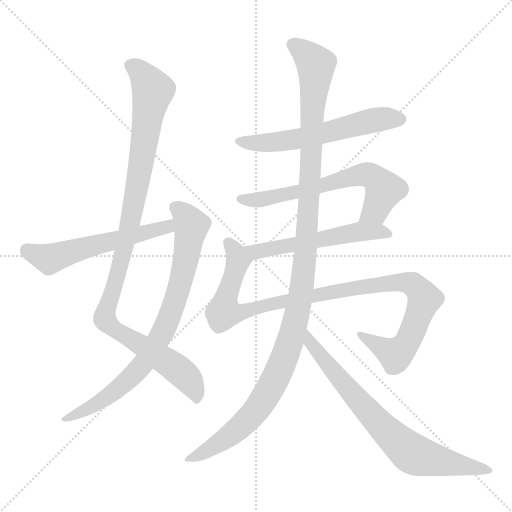
t = 0.00 s
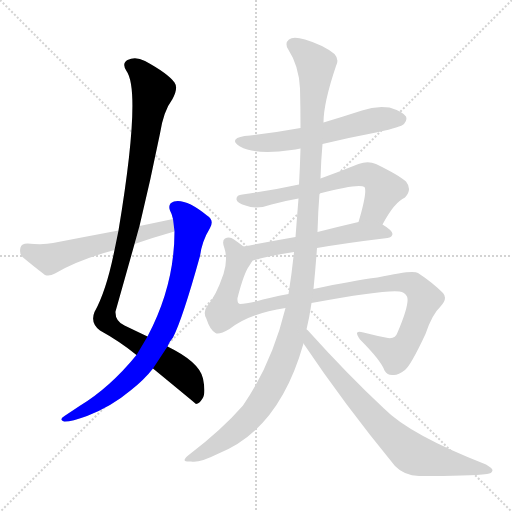
t = 1.68 s
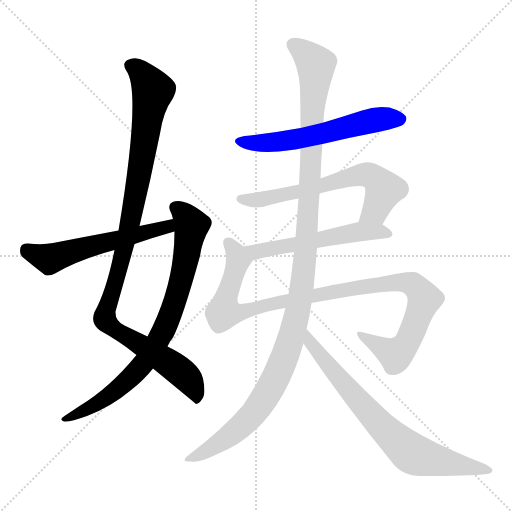
t = 3.37 s
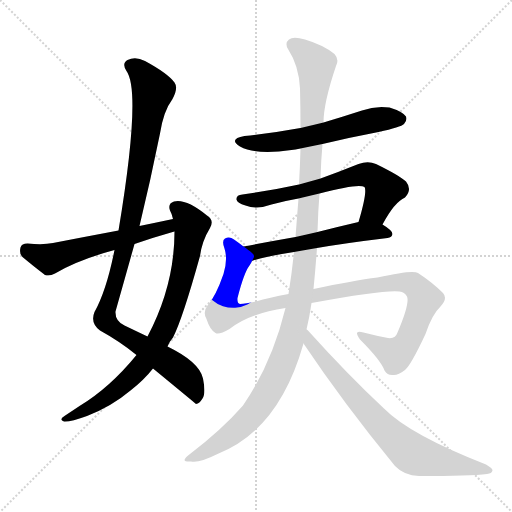
t = 5.05 s
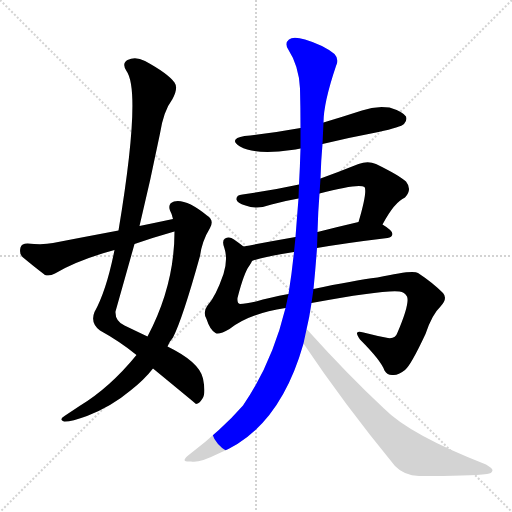
t = 6.73 s
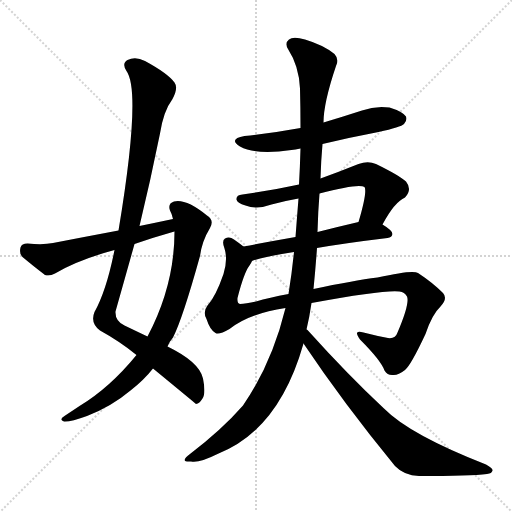
t = 8.41 s

The animated SVG that drew these frames (rendered in a browser with its animation timeline set to each time). Animation: 9 CSS @keyframes rules; one cycle of 8.41 s.

<svg version="1.1" viewBox="0 0 1024 1024" xmlns="http://www.w3.org/2000/svg">
  <g stroke="lightgray" stroke-dasharray="1,1" stroke-width="1" transform="scale(4, 4)">
    <line x1="0" y1="0" x2="256" y2="256"></line>
    <line x1="256" y1="0" x2="0" y2="256"></line>
    <line x1="128" y1="0" x2="128" y2="256"></line>
    <line x1="0" y1="128" x2="256" y2="128"></line>
  </g>
<g transform="scale(1, -1) translate(0, -900)">
   <style type="text/css">
    @keyframes keyframes0 {
      from {
       stroke: blue;
       stroke-dashoffset: 1046;
       stroke-width: 128;
       }
       77% {
       animation-timing-function: step-end;
       stroke: blue;
       stroke-dashoffset: 0;
       stroke-width: 128;
       }
       to {
       stroke: black;
       stroke-width: 1024;
       }
       }
       #make-me-a-hanzi-animation-0 {
         animation: keyframes0 1.101237s both;
         animation-delay: 0.000000s;
         animation-timing-function: linear;
       }
    @keyframes keyframes1 {
      from {
       stroke: blue;
       stroke-dashoffset: 792;
       stroke-width: 128;
       }
       72% {
       animation-timing-function: step-end;
       stroke: blue;
       stroke-dashoffset: 0;
       stroke-width: 128;
       }
       to {
       stroke: black;
       stroke-width: 1024;
       }
       }
       #make-me-a-hanzi-animation-1 {
         animation: keyframes1 0.894531s both;
         animation-delay: 1.101237s;
         animation-timing-function: linear;
       }
    @keyframes keyframes2 {
      from {
       stroke: blue;
       stroke-dashoffset: 561;
       stroke-width: 128;
       }
       65% {
       animation-timing-function: step-end;
       stroke: blue;
       stroke-dashoffset: 0;
       stroke-width: 128;
       }
       to {
       stroke: black;
       stroke-width: 1024;
       }
       }
       #make-me-a-hanzi-animation-2 {
         animation: keyframes2 0.706543s both;
         animation-delay: 1.995768s;
         animation-timing-function: linear;
       }
    @keyframes keyframes3 {
      from {
       stroke: blue;
       stroke-dashoffset: 580;
       stroke-width: 128;
       }
       65% {
       animation-timing-function: step-end;
       stroke: blue;
       stroke-dashoffset: 0;
       stroke-width: 128;
       }
       to {
       stroke: black;
       stroke-width: 1024;
       }
       }
       #make-me-a-hanzi-animation-3 {
         animation: keyframes3 0.722005s both;
         animation-delay: 2.702311s;
         animation-timing-function: linear;
       }
    @keyframes keyframes4 {
      from {
       stroke: blue;
       stroke-dashoffset: 636;
       stroke-width: 128;
       }
       67% {
       animation-timing-function: step-end;
       stroke: blue;
       stroke-dashoffset: 0;
       stroke-width: 128;
       }
       to {
       stroke: black;
       stroke-width: 1024;
       }
       }
       #make-me-a-hanzi-animation-4 {
         animation: keyframes4 0.767578s both;
         animation-delay: 3.424316s;
         animation-timing-function: linear;
       }
    @keyframes keyframes5 {
      from {
       stroke: blue;
       stroke-dashoffset: 543;
       stroke-width: 128;
       }
       64% {
       animation-timing-function: step-end;
       stroke: blue;
       stroke-dashoffset: 0;
       stroke-width: 128;
       }
       to {
       stroke: black;
       stroke-width: 1024;
       }
       }
       #make-me-a-hanzi-animation-5 {
         animation: keyframes5 0.691895s both;
         animation-delay: 4.191895s;
         animation-timing-function: linear;
       }
    @keyframes keyframes6 {
      from {
       stroke: blue;
       stroke-dashoffset: 1020;
       stroke-width: 128;
       }
       77% {
       animation-timing-function: step-end;
       stroke: blue;
       stroke-dashoffset: 0;
       stroke-width: 128;
       }
       to {
       stroke: black;
       stroke-width: 1024;
       }
       }
       #make-me-a-hanzi-animation-6 {
         animation: keyframes6 1.080078s both;
         animation-delay: 4.883789s;
         animation-timing-function: linear;
       }
    @keyframes keyframes7 {
      from {
       stroke: blue;
       stroke-dashoffset: 1198;
       stroke-width: 128;
       }
       80% {
       animation-timing-function: step-end;
       stroke: blue;
       stroke-dashoffset: 0;
       stroke-width: 128;
       }
       to {
       stroke: black;
       stroke-width: 1024;
       }
       }
       #make-me-a-hanzi-animation-7 {
         animation: keyframes7 1.224935s both;
         animation-delay: 5.963867s;
         animation-timing-function: linear;
       }
    @keyframes keyframes8 {
      from {
       stroke: blue;
       stroke-dashoffset: 733;
       stroke-width: 128;
       }
       70% {
       animation-timing-function: step-end;
       stroke: blue;
       stroke-dashoffset: 0;
       stroke-width: 128;
       }
       to {
       stroke: black;
       stroke-width: 1024;
       }
       }
       #make-me-a-hanzi-animation-8 {
         animation: keyframes8 0.846517s both;
         animation-delay: 7.188802s;
         animation-timing-function: linear;
       }
</style>
<path d="M 279.0 448.0 Q 301.0 539.0 320.0 633.0 Q 327.0 678.0 345.0 702.0 Q 357.0 724.0 349.0 735.0 Q 336.0 753.0 290.0 778.0 Q 271.0 788.0 255.0 780.0 Q 243.0 773.0 253.0 758.0 Q 283.0 716.0 237.0 439.0 L 229.0 400.0 Q 213.0 319.0 189.0 276.0 Q 180.0 254.0 200.0 239.0 Q 240.0 217.0 273.0 190.0 L 306.0 163.0 Q 390.0 94.0 392.0 92.0 Q 399.0 93.0 405.0 103.0 Q 412.0 113.0 406.0 143.0 Q 399.0 176.0 335.0 207.0 L 295.0 227.0 Q 274.0 237.0 249.0 249.0 Q 230.0 258.0 231.0 277.0 Q 250.0 344.0 269.0 412.0 L 279.0 448.0 Z" fill="lightgray"></path> 
<path d="M 273.0 190.0 Q 219.0 124.0 159.0 88.0 Q 144.0 78.0 129.0 68.0 Q 117.0 61.0 128.0 57.0 Q 141.0 56.0 174.0 68.0 Q 223.0 87.0 261.0 119.0 Q 288.0 140.0 306.0 163.0 L 335.0 207.0 Q 339.0 217.0 346.0 225.0 Q 365.0 262.0 400.0 388.0 Q 404.0 418.0 420.0 444.0 Q 429.0 460.0 414.0 469.0 Q 372.0 503.0 348.0 497.0 Q 335.0 493.0 340.0 479.0 Q 344.0 472.0 346.0 462.0 L 349.0 437.0 Q 349.0 329.0 295.0 227.0 L 273.0 190.0 Z" fill="lightgray"></path> 
<path d="M 346.0 462.0 Q 313.0 455.0 279.0 448.0 L 237.0 439.0 Q 173.0 427.0 106.0 414.0 Q 87.0 410.0 55.0 413.0 Q 43.0 413.0 41.0 405.0 Q 38.0 393.0 45.0 386.0 Q 64.0 370.0 90.0 350.0 Q 99.0 347.0 110.0 353.0 Q 155.0 380.0 229.0 400.0 L 269.0 412.0 Q 303.0 424.0 342.0 435.0 Q 345.0 436.0 349.0 437.0 C 378.0 445.0 375.0 468.0 346.0 462.0 Z" fill="lightgray"></path> 
<path d="M 645.0 612.0 Q 699.0 625.0 757.0 636.0 Q 802.0 646.0 808.0 652.0 Q 815.0 659.0 812.0 667.0 Q 805.0 677.0 779.0 685.0 Q 751.0 689.0 724.0 679.0 Q 687.0 667.0 647.0 655.0 L 601.0 644.0 Q 547.0 634.0 489.0 628.0 Q 456.0 622.0 480.0 607.0 Q 513.0 589.0 583.0 600.0 Q 590.0 601.0 601.0 603.0 L 645.0 612.0 Z" fill="lightgray"></path> 
<path d="M 765.0 451.0 Q 789.0 496.0 810.0 505.0 Q 825.0 521.0 812.0 537.0 Q 799.0 549.0 752.0 572.0 Q 736.0 579.0 717.0 572.0 Q 677.0 556.0 641.0 543.0 L 598.0 531.0 Q 543.0 519.0 485.0 511.0 Q 472.0 510.0 473.0 501.0 Q 474.0 494.0 491.0 489.0 Q 513.0 480.0 543.0 491.0 Q 568.0 498.0 597.0 503.0 L 639.0 513.0 Q 718.0 534.0 729.0 526.0 Q 735.0 517.0 717.0 456.0 C 709.0 427.0 750.0 425.0 765.0 451.0 Z" fill="lightgray"></path> 
<path d="M 634.0 404.0 Q 692.0 414.0 775.0 424.0 Q 784.0 425.0 785.0 432.0 Q 785.0 439.0 765.0 451.0 C 747.0 463.0 746.0 463.0 717.0 456.0 Q 674.0 446.0 635.0 436.0 L 591.0 426.0 Q 534.0 416.0 487.0 407.0 C 458.0 401.0 476.0 368.0 504.0 378.0 Q 504.0 379.0 506.0 379.0 Q 539.0 389.0 588.0 396.0 L 634.0 404.0 Z" fill="lightgray"></path> 
<path d="M 623.0 294.0 Q 770.0 321.0 799.0 317.0 Q 809.0 316.0 814.0 307.0 Q 820.0 294.0 795.0 235.0 Q 791.0 222.0 776.0 224.0 Q 754.0 228.0 727.0 235.0 Q 705.0 242.0 720.0 221.0 Q 762.0 179.0 769.0 159.0 Q 775.0 149.0 786.0 150.0 Q 796.0 149.0 810.0 160.0 Q 822.0 170.0 851.0 232.0 Q 864.0 271.0 881.0 287.0 Q 896.0 303.0 886.0 314.0 Q 865.0 335.0 836.0 354.0 Q 826.0 361.0 755.0 345.0 Q 707.0 339.0 627.0 322.0 L 577.0 312.0 Q 538.0 305.0 512.0 297.0 Q 491.0 293.0 480.0 292.0 Q 474.0 293.0 475.0 304.0 Q 488.0 355.0 499.0 369.0 Q 502.0 373.0 504.0 378.0 C 511.0 390.0 511.0 390.0 487.0 407.0 Q 478.0 414.0 468.0 421.0 Q 459.0 428.0 450.0 423.0 Q 443.0 419.0 449.0 403.0 Q 456.0 381.0 447.0 352.0 Q 431.0 306.0 415.0 289.0 Q 405.0 276.0 413.0 262.0 Q 420.0 240.0 431.0 234.0 Q 438.0 230.0 459.0 242.0 Q 498.0 273.0 571.0 284.0 L 623.0 294.0 Z" fill="lightgray"></path> 
<path d="M 613.0 241.0 Q 619.0 266.0 623.0 294.0 L 627.0 322.0 Q 631.0 362.0 634.0 404.0 L 635.0 436.0 Q 636.0 476.0 639.0 513.0 L 641.0 543.0 Q 642.0 579.0 645.0 612.0 L 647.0 655.0 Q 647.0 694.0 672.0 768.0 Q 679.0 781.0 669.0 792.0 Q 647.0 810.0 610.0 821.0 Q 586.0 828.0 578.0 821.0 Q 569.0 814.0 576.0 802.0 Q 598.0 768.0 600.0 723.0 Q 601.0 684.0 601.0 644.0 L 601.0 603.0 Q 600.0 567.0 598.0 531.0 L 597.0 503.0 Q 594.0 466.0 591.0 426.0 L 588.0 396.0 Q 584.0 356.0 577.0 312.0 L 571.0 284.0 Q 544.0 173.0 486.0 89.0 Q 444.0 41.0 380.0 -8.0 Q 370.0 -15.0 369.0 -20.0 Q 370.0 -24.0 382.0 -23.0 Q 397.0 -27.0 435.0 -8.0 Q 558.0 40.0 607.0 213.0 L 613.0 241.0 Z" fill="lightgray"></path> 
<path d="M 607.0 213.0 Q 686.0 95.0 790.0 -32.0 Q 808.0 -51.0 838.0 -52.0 Q 941.0 -52.0 974.0 -48.0 Q 984.0 -47.0 985.0 -41.0 Q 986.0 -37.0 972.0 -29.0 Q 819.0 31.0 768.0 83.0 Q 696.0 150.0 615.0 240.0 Q 614.0 241.0 613.0 241.0 C 592.0 262.0 590.0 238.0 607.0 213.0 Z" fill="lightgray"></path> 
      <clipPath id="make-me-a-hanzi-clip-0">
      <path d="M 279.0 448.0 Q 301.0 539.0 320.0 633.0 Q 327.0 678.0 345.0 702.0 Q 357.0 724.0 349.0 735.0 Q 336.0 753.0 290.0 778.0 Q 271.0 788.0 255.0 780.0 Q 243.0 773.0 253.0 758.0 Q 283.0 716.0 237.0 439.0 L 229.0 400.0 Q 213.0 319.0 189.0 276.0 Q 180.0 254.0 200.0 239.0 Q 240.0 217.0 273.0 190.0 L 306.0 163.0 Q 390.0 94.0 392.0 92.0 Q 399.0 93.0 405.0 103.0 Q 412.0 113.0 406.0 143.0 Q 399.0 176.0 335.0 207.0 L 295.0 227.0 Q 274.0 237.0 249.0 249.0 Q 230.0 258.0 231.0 277.0 Q 250.0 344.0 269.0 412.0 L 279.0 448.0 Z" fill="lightgray"></path>
      </clipPath>
      <path clip-path="url(#make-me-a-hanzi-clip-0)" d="M 262.0 768.0 L 286.0 751.0 L 306.0 719.0 L 262.0 460.0 L 209.0 265.0 L 228.0 242.0 L 369.0 150.0 L 390.0 119.0 L 394.0 97.0 " fill="none" id="make-me-a-hanzi-animation-0" stroke-dasharray="918 1836" stroke-linecap="round"></path>

      <clipPath id="make-me-a-hanzi-clip-1">
      <path d="M 273.0 190.0 Q 219.0 124.0 159.0 88.0 Q 144.0 78.0 129.0 68.0 Q 117.0 61.0 128.0 57.0 Q 141.0 56.0 174.0 68.0 Q 223.0 87.0 261.0 119.0 Q 288.0 140.0 306.0 163.0 L 335.0 207.0 Q 339.0 217.0 346.0 225.0 Q 365.0 262.0 400.0 388.0 Q 404.0 418.0 420.0 444.0 Q 429.0 460.0 414.0 469.0 Q 372.0 503.0 348.0 497.0 Q 335.0 493.0 340.0 479.0 Q 344.0 472.0 346.0 462.0 L 349.0 437.0 Q 349.0 329.0 295.0 227.0 L 273.0 190.0 Z" fill="lightgray"></path>
      </clipPath>
      <path clip-path="url(#make-me-a-hanzi-clip-1)" d="M 350.0 485.0 L 368.0 472.0 L 382.0 447.0 L 381.0 436.0 L 358.0 323.0 L 325.0 234.0 L 292.0 180.0 L 244.0 129.0 L 189.0 89.0 L 133.0 62.0 " fill="none" id="make-me-a-hanzi-animation-1" stroke-dasharray="664 1328" stroke-linecap="round"></path>

      <clipPath id="make-me-a-hanzi-clip-2">
      <path d="M 346.0 462.0 Q 313.0 455.0 279.0 448.0 L 237.0 439.0 Q 173.0 427.0 106.0 414.0 Q 87.0 410.0 55.0 413.0 Q 43.0 413.0 41.0 405.0 Q 38.0 393.0 45.0 386.0 Q 64.0 370.0 90.0 350.0 Q 99.0 347.0 110.0 353.0 Q 155.0 380.0 229.0 400.0 L 269.0 412.0 Q 303.0 424.0 342.0 435.0 Q 345.0 436.0 349.0 437.0 C 378.0 445.0 375.0 468.0 346.0 462.0 Z" fill="lightgray"></path>
      </clipPath>
      <path clip-path="url(#make-me-a-hanzi-clip-2)" d="M 53.0 401.0 L 99.0 382.0 L 335.0 446.0 L 341.0 455.0 " fill="none" id="make-me-a-hanzi-animation-2" stroke-dasharray="433 866" stroke-linecap="round"></path>

      <clipPath id="make-me-a-hanzi-clip-3">
      <path d="M 645.0 612.0 Q 699.0 625.0 757.0 636.0 Q 802.0 646.0 808.0 652.0 Q 815.0 659.0 812.0 667.0 Q 805.0 677.0 779.0 685.0 Q 751.0 689.0 724.0 679.0 Q 687.0 667.0 647.0 655.0 L 601.0 644.0 Q 547.0 634.0 489.0 628.0 Q 456.0 622.0 480.0 607.0 Q 513.0 589.0 583.0 600.0 Q 590.0 601.0 601.0 603.0 L 645.0 612.0 Z" fill="lightgray"></path>
      </clipPath>
      <path clip-path="url(#make-me-a-hanzi-clip-3)" d="M 482.0 619.0 L 511.0 614.0 L 570.0 618.0 L 738.0 658.0 L 801.0 662.0 " fill="none" id="make-me-a-hanzi-animation-3" stroke-dasharray="452 904" stroke-linecap="round"></path>

      <clipPath id="make-me-a-hanzi-clip-4">
      <path d="M 765.0 451.0 Q 789.0 496.0 810.0 505.0 Q 825.0 521.0 812.0 537.0 Q 799.0 549.0 752.0 572.0 Q 736.0 579.0 717.0 572.0 Q 677.0 556.0 641.0 543.0 L 598.0 531.0 Q 543.0 519.0 485.0 511.0 Q 472.0 510.0 473.0 501.0 Q 474.0 494.0 491.0 489.0 Q 513.0 480.0 543.0 491.0 Q 568.0 498.0 597.0 503.0 L 639.0 513.0 Q 718.0 534.0 729.0 526.0 Q 735.0 517.0 717.0 456.0 C 709.0 427.0 750.0 425.0 765.0 451.0 Z" fill="lightgray"></path>
      </clipPath>
      <path clip-path="url(#make-me-a-hanzi-clip-4)" d="M 482.0 503.0 L 532.0 502.0 L 735.0 551.0 L 749.0 545.0 L 768.0 521.0 L 750.0 478.0 L 724.0 466.0 " fill="none" id="make-me-a-hanzi-animation-4" stroke-dasharray="508 1016" stroke-linecap="round"></path>

      <clipPath id="make-me-a-hanzi-clip-5">
      <path d="M 634.0 404.0 Q 692.0 414.0 775.0 424.0 Q 784.0 425.0 785.0 432.0 Q 785.0 439.0 765.0 451.0 C 747.0 463.0 746.0 463.0 717.0 456.0 Q 674.0 446.0 635.0 436.0 L 591.0 426.0 Q 534.0 416.0 487.0 407.0 C 458.0 401.0 476.0 368.0 504.0 378.0 Q 504.0 379.0 506.0 379.0 Q 539.0 389.0 588.0 396.0 L 634.0 404.0 Z" fill="lightgray"></path>
      </clipPath>
      <path clip-path="url(#make-me-a-hanzi-clip-5)" d="M 494.0 405.0 L 520.0 398.0 L 721.0 437.0 L 776.0 432.0 " fill="none" id="make-me-a-hanzi-animation-5" stroke-dasharray="415 830" stroke-linecap="round"></path>

      <clipPath id="make-me-a-hanzi-clip-6">
      <path d="M 623.0 294.0 Q 770.0 321.0 799.0 317.0 Q 809.0 316.0 814.0 307.0 Q 820.0 294.0 795.0 235.0 Q 791.0 222.0 776.0 224.0 Q 754.0 228.0 727.0 235.0 Q 705.0 242.0 720.0 221.0 Q 762.0 179.0 769.0 159.0 Q 775.0 149.0 786.0 150.0 Q 796.0 149.0 810.0 160.0 Q 822.0 170.0 851.0 232.0 Q 864.0 271.0 881.0 287.0 Q 896.0 303.0 886.0 314.0 Q 865.0 335.0 836.0 354.0 Q 826.0 361.0 755.0 345.0 Q 707.0 339.0 627.0 322.0 L 577.0 312.0 Q 538.0 305.0 512.0 297.0 Q 491.0 293.0 480.0 292.0 Q 474.0 293.0 475.0 304.0 Q 488.0 355.0 499.0 369.0 Q 502.0 373.0 504.0 378.0 C 511.0 390.0 511.0 390.0 487.0 407.0 Q 478.0 414.0 468.0 421.0 Q 459.0 428.0 450.0 423.0 Q 443.0 419.0 449.0 403.0 Q 456.0 381.0 447.0 352.0 Q 431.0 306.0 415.0 289.0 Q 405.0 276.0 413.0 262.0 Q 420.0 240.0 431.0 234.0 Q 438.0 230.0 459.0 242.0 Q 498.0 273.0 571.0 284.0 L 623.0 294.0 Z" fill="lightgray"></path>
      </clipPath>
      <path clip-path="url(#make-me-a-hanzi-clip-6)" d="M 456.0 415.0 L 476.0 378.0 L 451.0 303.0 L 449.0 277.0 L 479.0 274.0 L 687.0 321.0 L 790.0 336.0 L 818.0 334.0 L 837.0 321.0 L 849.0 302.0 L 806.0 203.0 L 791.0 191.0 L 731.0 224.0 " fill="none" id="make-me-a-hanzi-animation-6" stroke-dasharray="892 1784" stroke-linecap="round"></path>

      <clipPath id="make-me-a-hanzi-clip-7">
      <path d="M 613.0 241.0 Q 619.0 266.0 623.0 294.0 L 627.0 322.0 Q 631.0 362.0 634.0 404.0 L 635.0 436.0 Q 636.0 476.0 639.0 513.0 L 641.0 543.0 Q 642.0 579.0 645.0 612.0 L 647.0 655.0 Q 647.0 694.0 672.0 768.0 Q 679.0 781.0 669.0 792.0 Q 647.0 810.0 610.0 821.0 Q 586.0 828.0 578.0 821.0 Q 569.0 814.0 576.0 802.0 Q 598.0 768.0 600.0 723.0 Q 601.0 684.0 601.0 644.0 L 601.0 603.0 Q 600.0 567.0 598.0 531.0 L 597.0 503.0 Q 594.0 466.0 591.0 426.0 L 588.0 396.0 Q 584.0 356.0 577.0 312.0 L 571.0 284.0 Q 544.0 173.0 486.0 89.0 Q 444.0 41.0 380.0 -8.0 Q 370.0 -15.0 369.0 -20.0 Q 370.0 -24.0 382.0 -23.0 Q 397.0 -27.0 435.0 -8.0 Q 558.0 40.0 607.0 213.0 L 613.0 241.0 Z" fill="lightgray"></path>
      </clipPath>
      <path clip-path="url(#make-me-a-hanzi-clip-7)" d="M 586.0 811.0 L 609.0 795.0 L 632.0 768.0 L 613.0 421.0 L 593.0 265.0 L 559.0 161.0 L 506.0 71.0 L 435.0 11.0 L 376.0 -20.0 " fill="none" id="make-me-a-hanzi-animation-7" stroke-dasharray="1070 2140" stroke-linecap="round"></path>

      <clipPath id="make-me-a-hanzi-clip-8">
      <path d="M 607.0 213.0 Q 686.0 95.0 790.0 -32.0 Q 808.0 -51.0 838.0 -52.0 Q 941.0 -52.0 974.0 -48.0 Q 984.0 -47.0 985.0 -41.0 Q 986.0 -37.0 972.0 -29.0 Q 819.0 31.0 768.0 83.0 Q 696.0 150.0 615.0 240.0 Q 614.0 241.0 613.0 241.0 C 592.0 262.0 590.0 238.0 607.0 213.0 Z" fill="lightgray"></path>
      </clipPath>
      <path clip-path="url(#make-me-a-hanzi-clip-8)" d="M 618.0 231.0 L 618.0 218.0 L 676.0 146.0 L 757.0 54.0 L 815.0 -1.0 L 849.0 -16.0 L 978.0 -42.0 " fill="none" id="make-me-a-hanzi-animation-8" stroke-dasharray="605 1210" stroke-linecap="round"></path>

</g>
</svg>
